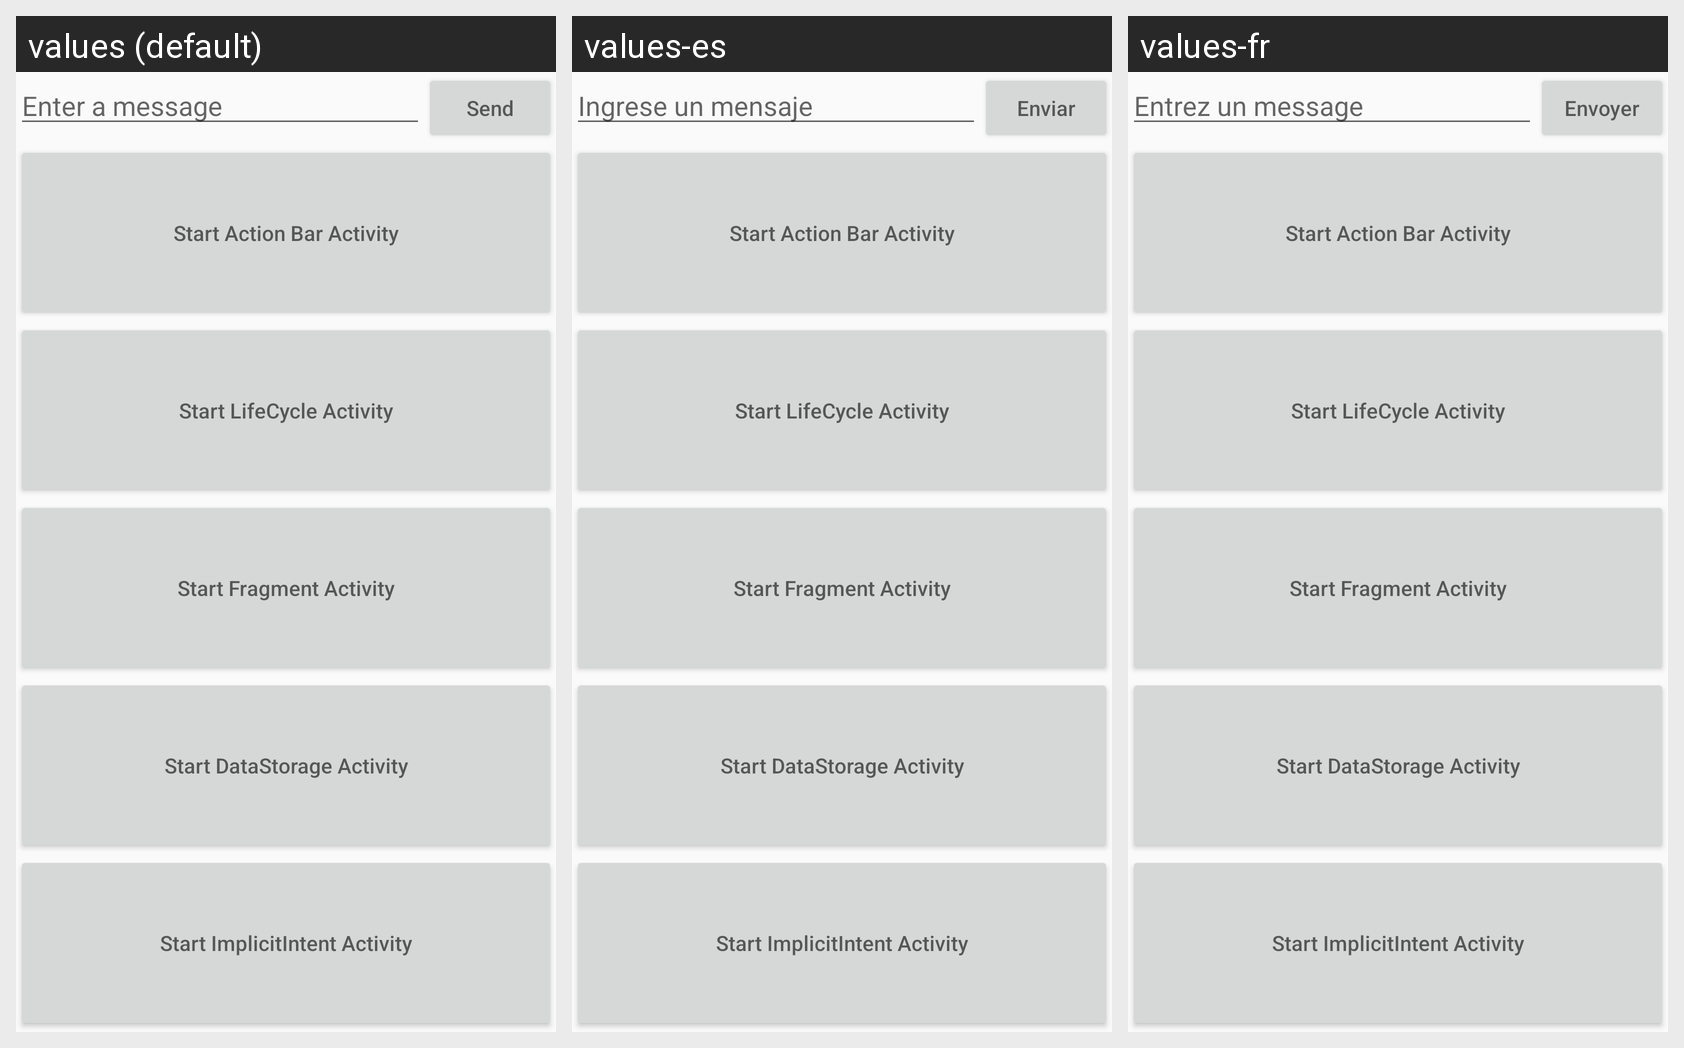

The Android screen below is rendered under several locales of the same app. Produce the string resources it draws, with the default and per-locale values.
Android screen res/layout/activity_main.xml rendered under 3 locales, left to right: values (default), values-es, values-fr. Device: Nexus 5 (rendered at 1080×1920; each locale shown at half size, 540×960, under a caption strip naming it); theme Theme.AppCompat.Light.DarkActionBar.
Strings drawn on this screen, with the default value and each locale's value (text and hints the layout hard-codes appear in the picture but are not listed):

edit_message
  values: Enter a message
  values-es: Ingrese un mensaje
  values-fr: Entrez un message

button_send
  values: Send
  values-es: Enviar
  values-fr: Envoyer

button_actionBarActivity
  values: Start Action Bar Activity
  values-es: Start Action Bar Activity  [not translated; the default value is used]
  values-fr: Start Action Bar Activity  [not translated; the default value is used]

button_lifecycleActivity
  values: Start LifeCycle Activity
  values-es: Start LifeCycle Activity  [not translated; the default value is used]
  values-fr: Start LifeCycle Activity  [not translated; the default value is used]

button_FragmentedActivity
  values: Start Fragment Activity
  values-es: Start Fragment Activity  [not translated; the default value is used]
  values-fr: Start Fragment Activity  [not translated; the default value is used]

button_DataStorageActivity
  values: Start DataStorage Activity
  values-es: Start DataStorage Activity  [not translated; the default value is used]
  values-fr: Start DataStorage Activity  [not translated; the default value is used]

button_implicitIntentActivity
  values: Start ImplicitIntent Activity
  values-es: Start ImplicitIntent Activity  [not translated; the default value is used]
  values-fr: Start ImplicitIntent Activity  [not translated; the default value is used]
